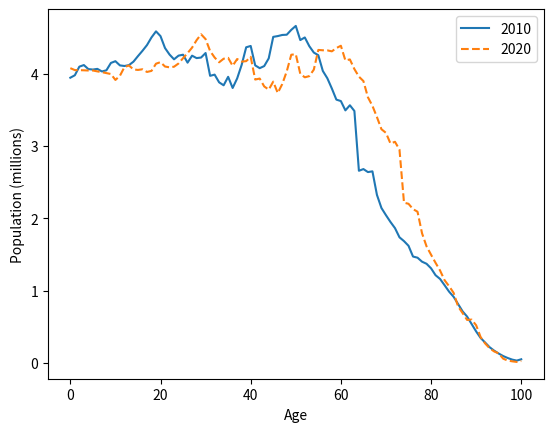

The matplotlib source for this figure:
# -*- coding: utf-8 -*-
"""
Created on Fri Dec  1 15:38:24 2023

[redacted]
"""

import numpy as np
    
# birth rate by age
b = np.array([0.00000,0.00000,0.00000,0.00000,0.00000,0.00000,0.00000,0.00000,0.00000,0.00000,
              0.00020,0.00020,0.00020,0.00020,0.00020,0.00865,0.00865,0.00865,0.0291,0.0291,
              0.04500,0.04500,0.04500,0.04500,0.04500,0.05415,0.05415,0.05415,0.05415,0.05415,
              0.04825,0.04825,0.04825,0.04825,0.04825,0.02250,0.02250,0.02250,0.02250,0.02250,
              0.00510,0.00510,0.00510,0.00510,0.00510,0.00035,0.00035,0.00035,0.00035,0.00035,
              0.00000,0.00000,0.00000,0.00000,0.00000,0.00000,0.00000,0.00000,0.00000,0.00000,
              0.00000,0.00000,0.00000,0.00000,0.00000,0.00000,0.00000,0.00000,0.00000,0.00000,
              0.00000,0.00000,0.00000,0.00000,0.00000,0.00000,0.00000,0.00000,0.00000,0.00000,
              0.00000,0.00000,0.00000,0.00000,0.00000,0.00000,0.00000,0.00000,0.00000,0.00000,
              0.00000,0.00000,0.00000,0.00000,0.00000,0.00000,0.00000,0.00000,0.00000,0.00000,0.00000])
# death rate by age
d = np.array([0.006233531,0.00043589,0.00026947,0.000204902,0.000156036,0.000123248,0.000114598,0.000114376,0.000115162,0.000105343,
              0.000102815,0.000126385,0.000134186,0.000151044,0.000198513,0.000250777,0.000373945,0.00046618,0.000644322,0.000710978,
              0.000764749,0.000872013,0.000867599,0.000884349,0.000940847,0.000918507,0.000953446,0.0009266,0.000993536,0.001009691,
              0.001032978,0.001093391,0.001101121,0.001136812,0.0011531,0.001202851,0.001314278,0.001373002,0.001462925,0.001563418,
              0.001621391,0.00184545,0.002008536,0.002163647,0.002434052,0.002578696,0.00298445,0.003245235,0.003508419,0.003866996,
              0.004133429,0.004537665,0.004939738,0.005333359,0.005713189,0.006023914,0.006697192,0.007100422,0.007692636,0.008279531,
              0.008599523,0.009323437,0.009982931,0.011006394,0.012502959,0.012824344,0.01403828,0.015150423,0.016866838,0.018298819,
              0.019666481,0.02133356,0.023466495,0.025624079,0.028000216,0.030832485,0.034413726,0.037113232,0.041258518,0.044481638,
              0.049641921,0.055387038,0.061485887,0.068029762,0.076734695,0.140356726,0.139209698,0.135899449,0.013550899,0.129064114,
              0.29852544,0.255691981,0.236964396,0.202412519,0.172772869,0.56981711,0.455253936,0.347350803,0.260561047,0.192150778,0.435148848])
# 2010 population in millions for ages 0,...,99 
P = np.array([3.94415,3.97807,4.09693,4.11904,4.06317,4.05686,4.06638,4.03058,4.04649,4.14835,
              4.17254,4.11442,4.10624,4.11801,4.16598,4.24282,4.31614,4.39529,4.50085,4.58523,
              4.51913,4.35429,4.26464,4.19857,4.24936,4.26235,4.15231,4.24887,4.21525,4.22308,
              4.28567,3.97022,3.98685,3.88015,3.83922,3.95643,3.80209,3.93445,4.12188,4.36480,
              4.38327,4.11498,4.07610,4.10511,4.21150,4.50887,4.51976,4.53526,4.53880,4.60590,
              4.66029,4.46463,4.50085,4.38035,4.29200,4.25471,4.03751,3.93639,3.79493,3.64127,
              3.62113,3.49260,3.56318,3.48388,2.65713,2.68076,2.63914,2.64936,2.32367,2.14232,
              2.04312,1.94932,1.86427,1.73696,1.68449,1.62008,1.47107,1.45533,1.40012,1.37119,
              1.30851,1.21287,1.16142,1.07481,0.98572,0.91472,0.81421,0.71291,0.64062,0.53800,
              0.43556,0.34499,0.28139,0.21698,0.16944,0.12972,0.09522,0.06814,0.04590,0.03227, 0.050454]);   
x = P 

A= np.vstack((b, 
              np.block([np.diag(1-d[:99]), np.zeros((99,2))]), 
              (1-d[99])*np.eye(1,101,99) + (1-d[100])*np.eye(1,101,100)))     
year=2020

import matplotlib.pyplot as plt
plt.plot(x)
for i in range(year-2010):
    x = A @ x
plt.plot(x, "--")
plt.xlabel('Age')
plt.ylabel('Population (millions)')
plt.legend(['2010', str(year)])
plt.show()

# 332.3 million, 4.298 million

print("2010 Population:", round(sum(P),1), "million")
print("Predicted", year, "Population:", round(sum(x),1), "million")
print("Actual 2020 Population: 329.5 million")
print("Estimated 2020 US population:", 1.063 * 10 + round(sum(x),1), "million")
print("Estimated 20 year olds in 2020 US population:", round((1.063 * 12) / 100 + x[20],3), "million")